Image classification data set "texas_tortoise_composite" (csekharan/tortoise-predictor on GitHub). Class labels (3): blank, other animal, tortoise.

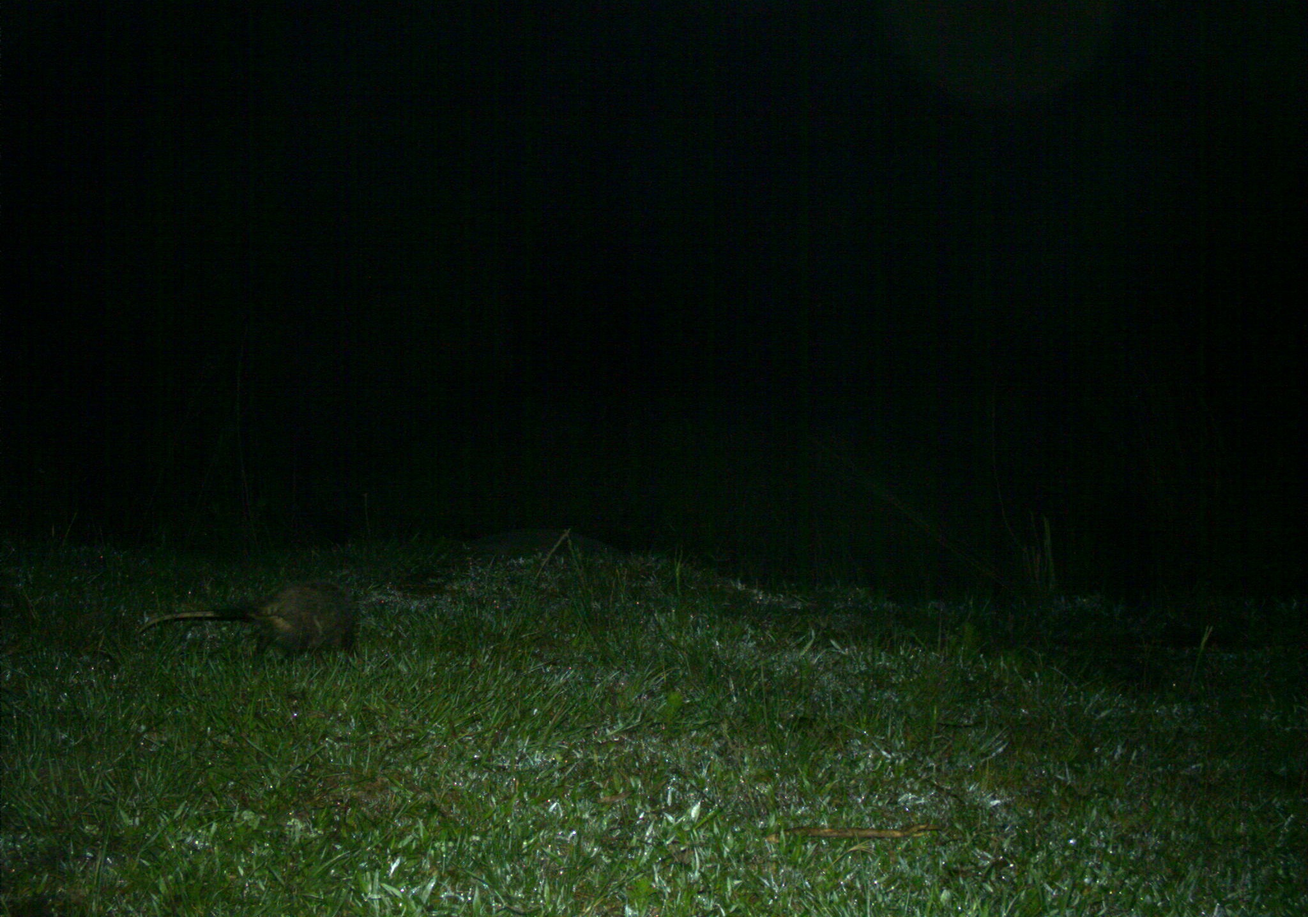
Label: other animal

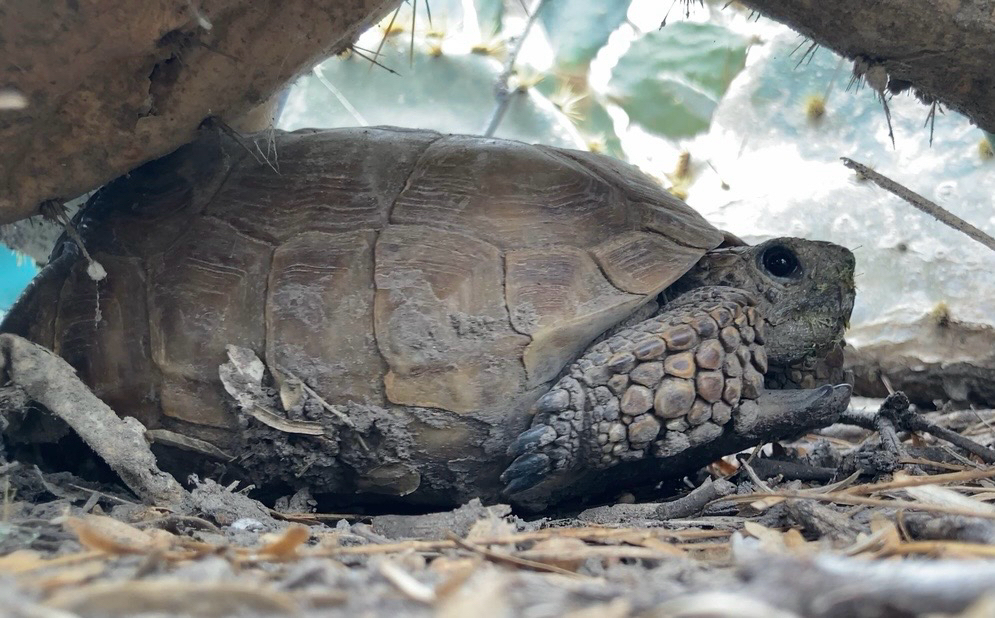
Label: tortoise

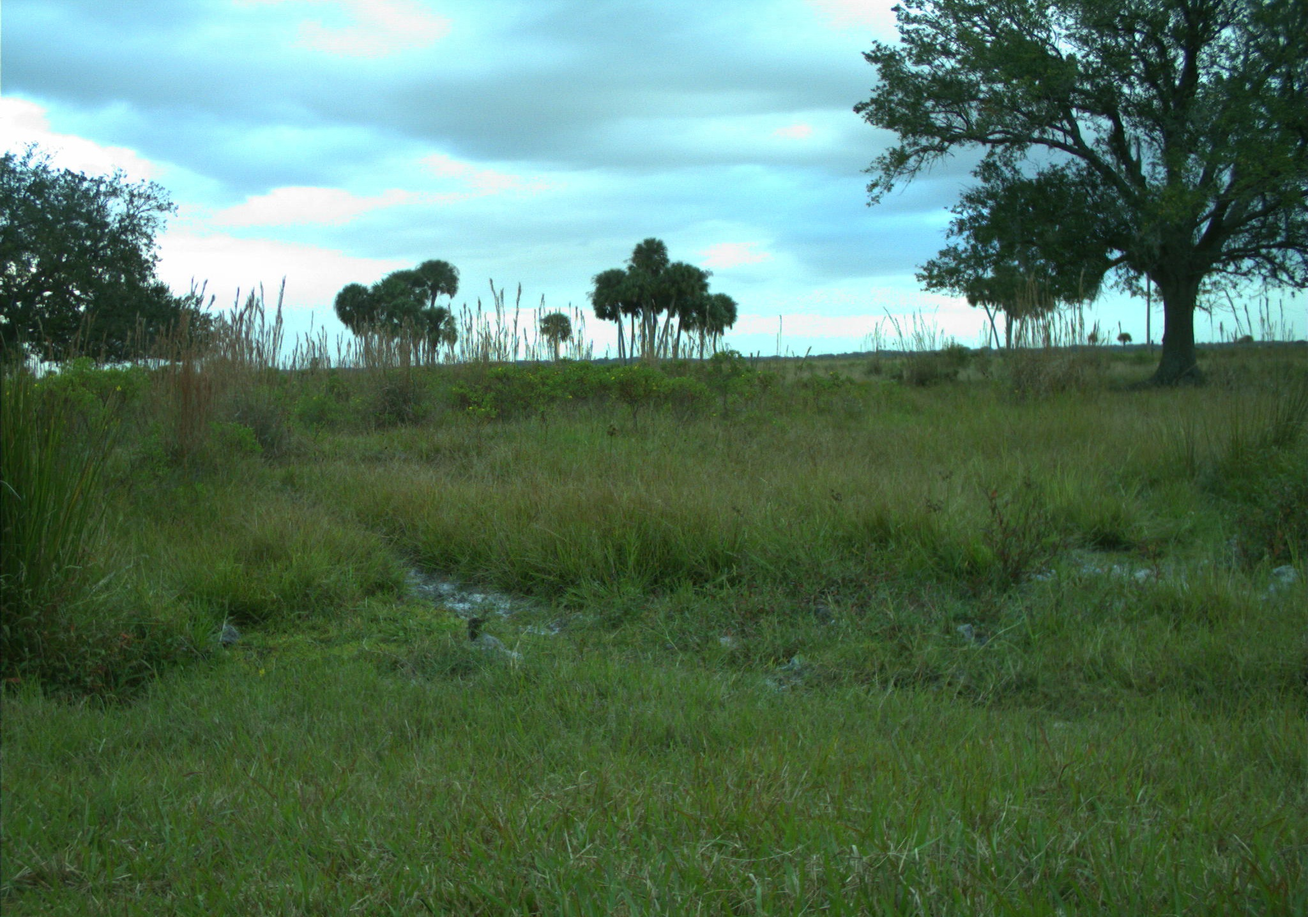
Label: blank

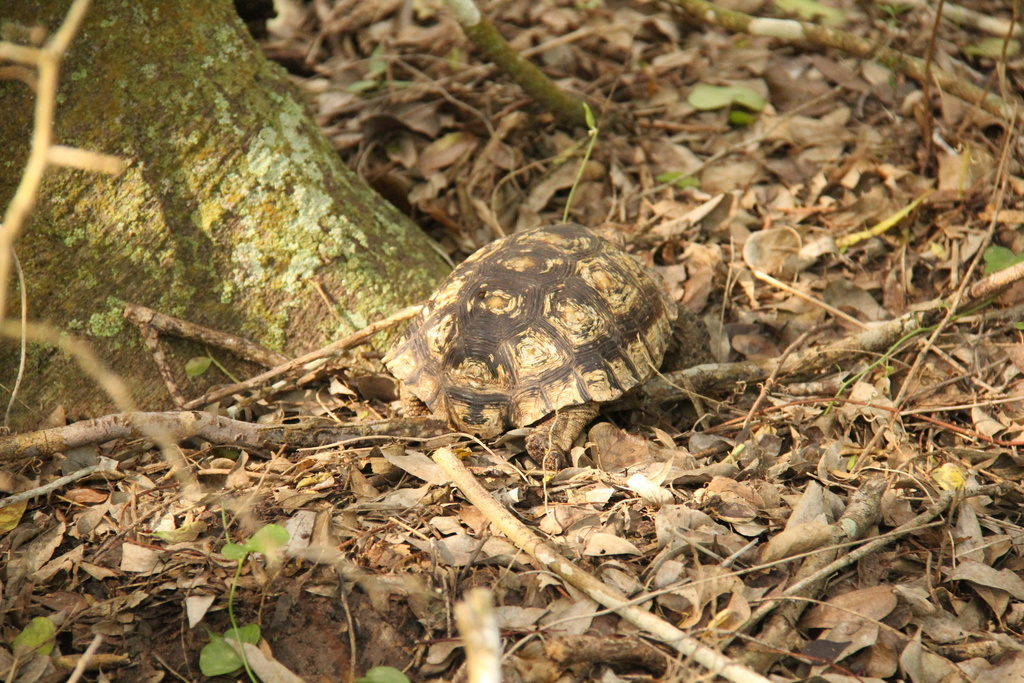
Label: tortoise

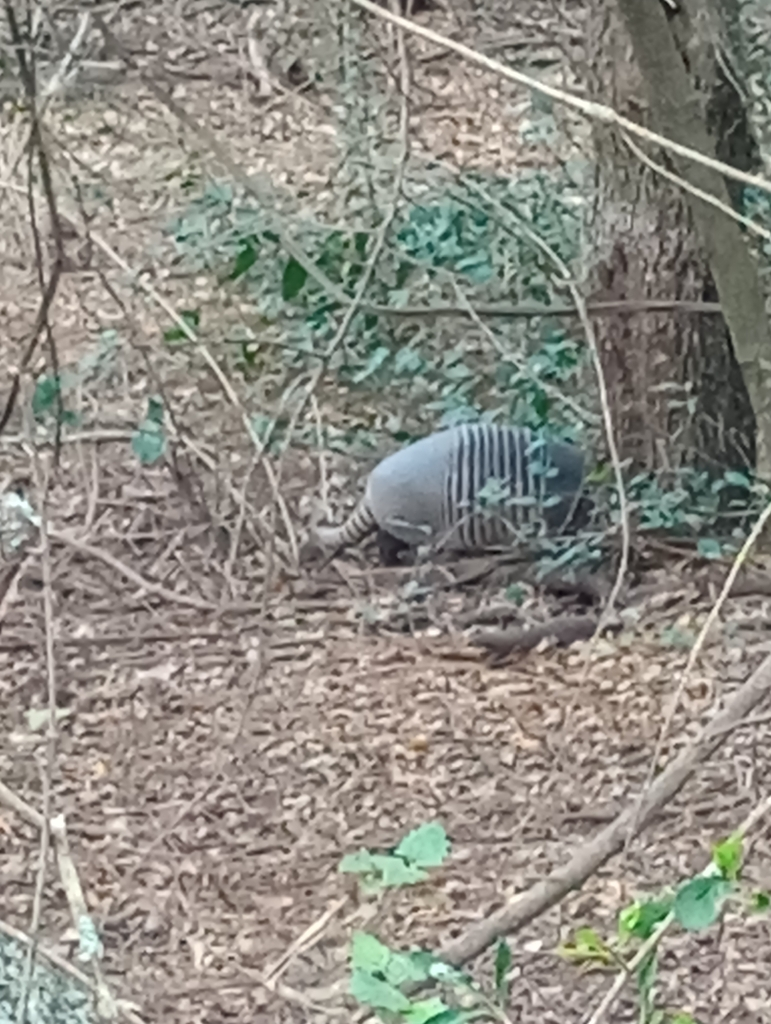
Label: other animal

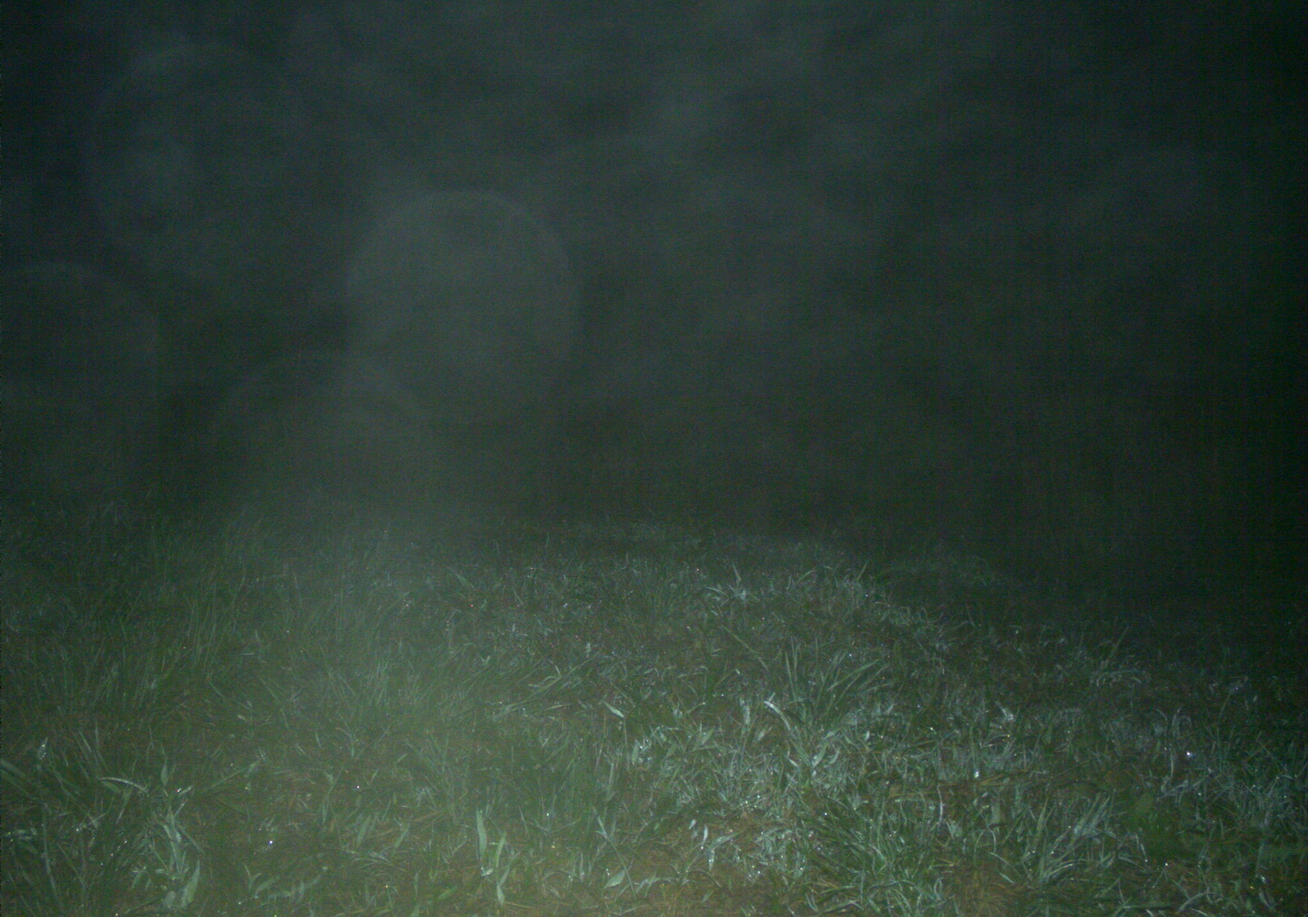
Label: blank
